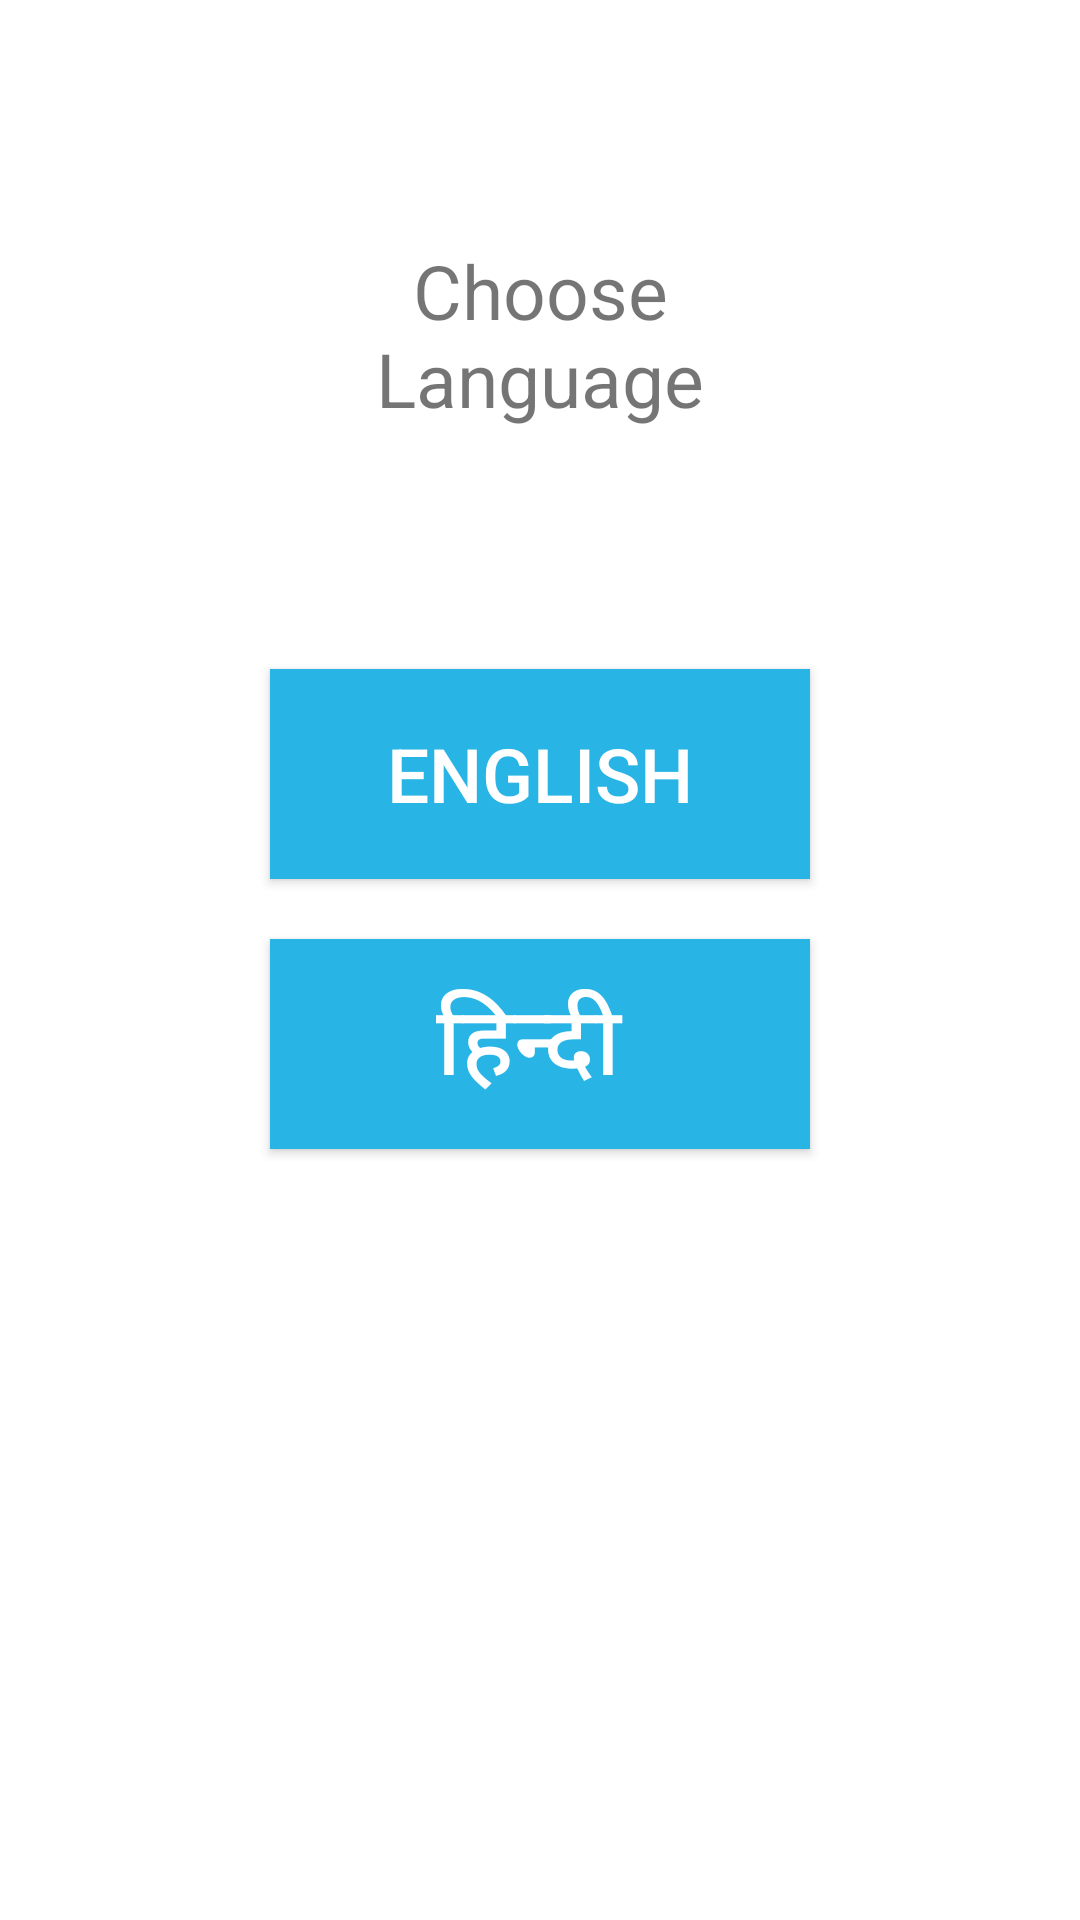

This screen was rendered from an Android layout file. Write that file and the resources it references.
<!-- AndroidManifest.xml: activity theme AppTheme -->
<!-- res/layout/activity_language.xml -->
<?xml version="1.0" encoding="utf-8"?>
<LinearLayout xmlns:android="http://schemas.android.com/apk/res/android"
    xmlns:tools="http://schemas.android.com/tools"
    android:id="@+id/activity_language"
    android:layout_width="match_parent"
    android:layout_height="match_parent"
    android:orientation="vertical"
    tools:context=".activity.LanguageActivity">

    <TextView
        android:layout_width="wrap_content"
        android:layout_height="wrap_content"
        android:layout_gravity="center"
        android:layout_margin="@dimen/splashActivity_padding_brand"
        android:gravity="center"
        android:text="Choose Language"
        android:textSize="@dimen/textview_heading_size" />

    <Button
        android:id="@+id/buttonEnglish"
        android:layout_width="180dp"
        android:layout_height="70dp"
        android:layout_gravity="center"
        android:background="@color/colorRipplePlayer1"
        android:gravity="center"
        android:text="English"
        android:textColor="@color/colorWhite"
        android:textSize="25sp" />


    <Button
        android:id="@+id/buttonHindi"
        android:layout_width="180dp"
        android:layout_height="70dp"
        android:layout_gravity="center"
        android:layout_margin="@dimen/button_padding_horizontal"
        android:background="@color/colorRipplePlayer1"
        android:gravity="center"
        android:text="हिन्दी "
        android:textColor="@color/colorWhite"
        android:textSize="32sp" />
</LinearLayout>
<!-- resources referenced by this layout -->
<resources>
  <color name="colorRipplePlayer1">#29B4E6</color>
  <color name="colorWhite">#FFFFFF</color>
  <dimen name="button_padding_horizontal">20dp</dimen>
  <dimen name="splashActivity_padding_brand">80dp</dimen>
  <dimen name="textview_heading_size">25sp</dimen>
  <style name="AppTheme" parent="Theme.AppCompat.Light.NoActionBar">
          <item name="colorPrimary">@color/colorPrimary</item>
          <item name="colorPrimaryDark">@color/colorPrimary</item>
          <item name="colorAccent">@color/colorAccent</item>
          <item name="android:colorBackground">@color/colorWhite</item>
      </style>
  <color name="colorPrimary">#3F51B5</color>
  <color name="colorAccent">#FF4081</color>
</resources>
